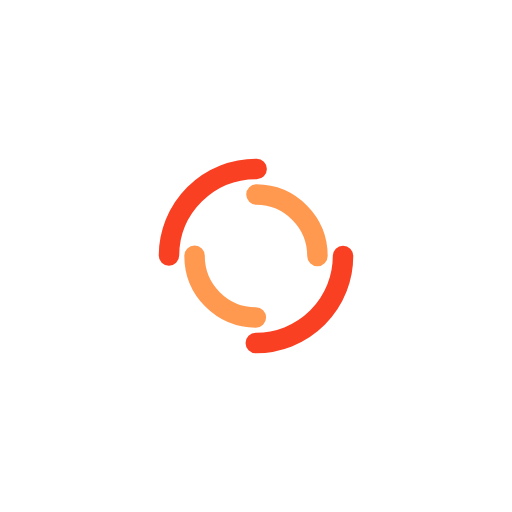
t = 0.00 s
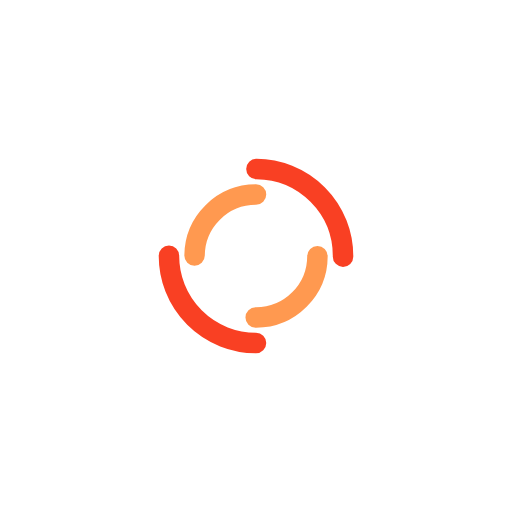
t = 0.25 s
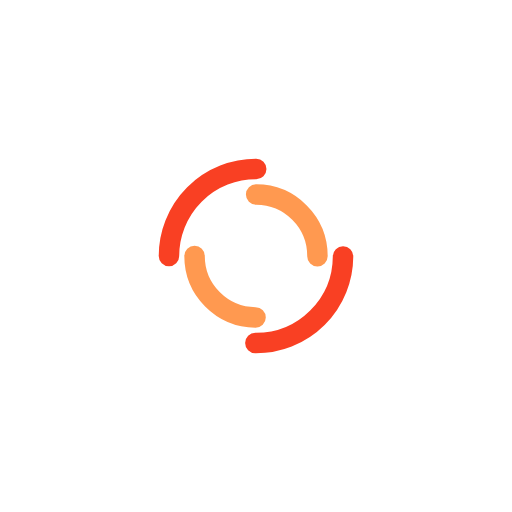
t = 0.50 s
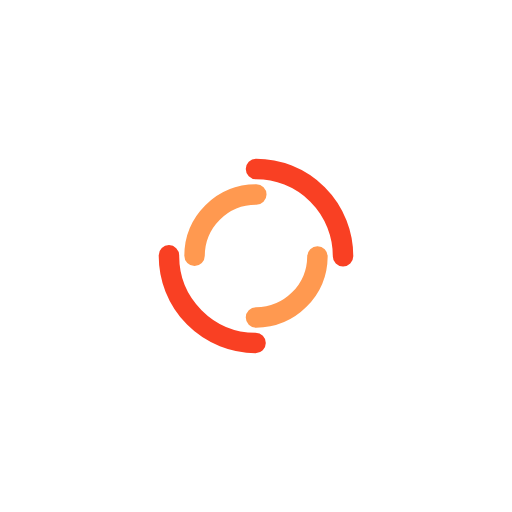
t = 0.75 s

The animated SVG that drew these frames (rendered in a browser with its animation timeline set to each time). Animation: 2 SMIL elements (animateTransform=2); one cycle of 1.00 s, repeats indefinitely.

<?xml version="1.0" encoding="utf-8"?>
<svg xmlns="http://www.w3.org/2000/svg" xmlns:xlink="http://www.w3.org/1999/xlink" style="margin: auto; background: rgba(255, 255, 255, 0); display: block; shape-rendering: auto;" width="200px" height="200px" viewBox="0 0 100 100" preserveAspectRatio="xMidYMid">
<circle cx="50" cy="50" r="17" stroke-width="4" stroke="#f94023" stroke-dasharray="26.703537555513243 26.703537555513243" fill="none" stroke-linecap="round" transform="rotate(260.588 50 50)">
  <animateTransform attributeName="transform" type="rotate" dur="1s" repeatCount="indefinite" keyTimes="0;1" values="0 50 50;360 50 50"></animateTransform>
</circle>
<circle cx="50" cy="50" r="12" stroke-width="4" stroke="#ff9950" stroke-dasharray="18.84955592153876 18.84955592153876" stroke-dashoffset="18.84955592153876" fill="none" stroke-linecap="round" transform="rotate(-260.588 50 50)">
  <animateTransform attributeName="transform" type="rotate" dur="1s" repeatCount="indefinite" keyTimes="0;1" values="0 50 50;-360 50 50"></animateTransform>
</circle>
<!-- [ldio] generated by https://loading.io/ --></svg>